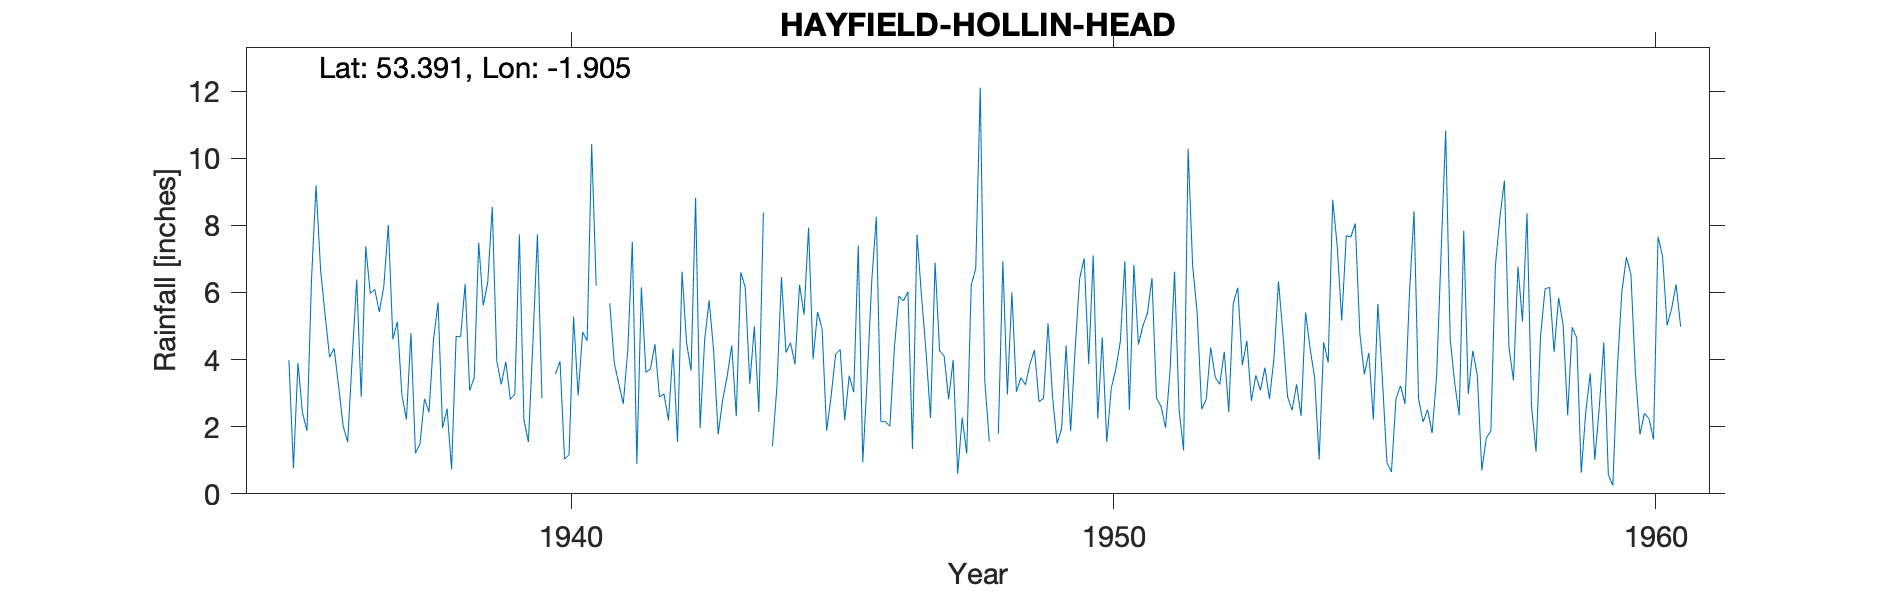

Values plotted in this chart, from the file beside it:
HAYFIELD-HOLLIN-HEAD, , , , , , , , , , , , , , , , , , , , , , , 
Grid ref, SK064883, Long, -1.905, Lat, 53.39, Elevation, 950, ft., , , , , , , , , , , , , , , 
Station no, 2643/9/2, , , , , , , , , , , , , , , , , , , , , , 
, 1931, 1932, 1933, 1934, 1935, 1936, 1937, 1938, 1939, 1940, 1941, 1942, 1943, 1944, 1945, 1946, 1947, 1948, 1949, 1950, 1951, 1952, 1953
January, , , , , , 4.07, 6.18, 5.7, 8.55, , , 4.46, 5.77, 8.38, 5.42, 6.37, 4.23, 12.1, 4.28, 3.87, 5.01, 5.4, 2.77
February, , , , , , 4.33, 8.01, 1.96, 3.95, , , 2.88, 4.24, , 4.91, 8.25, 2.26, 3.38, 2.75, 7.1, 5.38, 2.52, 3.53
March, , , , , , 3.2, 4.61, 2.54, 3.26, 3.57, 5.68, 2.98, 1.77, 1.42, 1.88, 2.15, 6.89, 1.56, 2.84, 2.24, 6.43, 2.81, 3.08
April, , , , , 3.98, 2.02, 5.13, 0.73, 3.94, 3.95, 3.9, 2.19, 2.81, 3.18, 2.92, 2.15, 4.26, , 5.08, 4.66, 2.85, 4.36, 3.76
May, , , , , 0.76, 1.54, 2.95, 4.69, 2.81, 1.03, 3.28, 4.33, 3.51, 6.46, 4.16, 2.01, 4.11, 1.79, 2.89, 1.54, 2.61, 3.47, 2.83
June, , , , , 3.9, 4.03, 2.21, 4.68, 2.98, 1.17, 2.68, 1.55, 4.42, 4.21, 4.3, 4.36, 2.82, 6.93, 1.5, 3.15, 1.97, 3.26, 4.03
July, , , , , 2.41, 6.38, 4.79, 6.26, 7.73, 5.28, 4.29, 6.62, 2.31, 4.5, 2.19, 5.89, 3.99, 2.96, 1.94, 3.72, 3.66, 4.23, 6.33
August, , , , , 1.88, 2.88, 1.21, 3.08, 2.21, 2.93, 7.51, 4.5, 6.6, 3.86, 3.52, 5.75, 0.6, 6, 4.42, 4.54, 6.62, 2.44, 4.74
September, , , , , 6.39, 7.37, 1.49, 3.45, 1.54, 4.82, 0.89, 3.67, 6.14, 6.23, 3.03, 6.02, 2.27, 3.04, 1.87, 6.93, 2.51, 5.68, 2.9
October, , , , , 9.19, 5.97, 2.83, 7.48, 4.53, 4.56, 6.15, 8.82, 3.28, 5.34, 7.4, 1.34, 1.2, 3.46, 4.32, 2.5, 1.29, 6.14, 2.49
November, , , , , 6.69, 6.09, 2.43, 5.61, 7.73, 10.42, 3.62, 1.96, 4.99, 7.93, 0.94, 7.72, 6.22, 3.25, 6.42, 6.82, 10.28, 3.83, 3.26
December, , , , , 5.34, 5.42, 4.6, 6.3, 2.85, 6.2, 3.72, 4.58, 2.44, 4.01, 3.5, 5.89, 6.71, 3.87, 7.02, 4.45, 6.8, 4.56, 2.32
Total, , , , , , 53.3, 46.44, 52.48, 52.08, , , 48.54, 48.28, , 44.17, 57.9, 45.56, , 45.33, 51.52, 55.41, 48.7, 42.04
MIDAS src_id 11876 HOLLIN HEAD Start 193…, , , , , , , , , , , , , , , , , , , , , , , 
NGR is from 1950s record and is near Hol…, , , , , , , , , , , , , , , , , , , , , , , 
